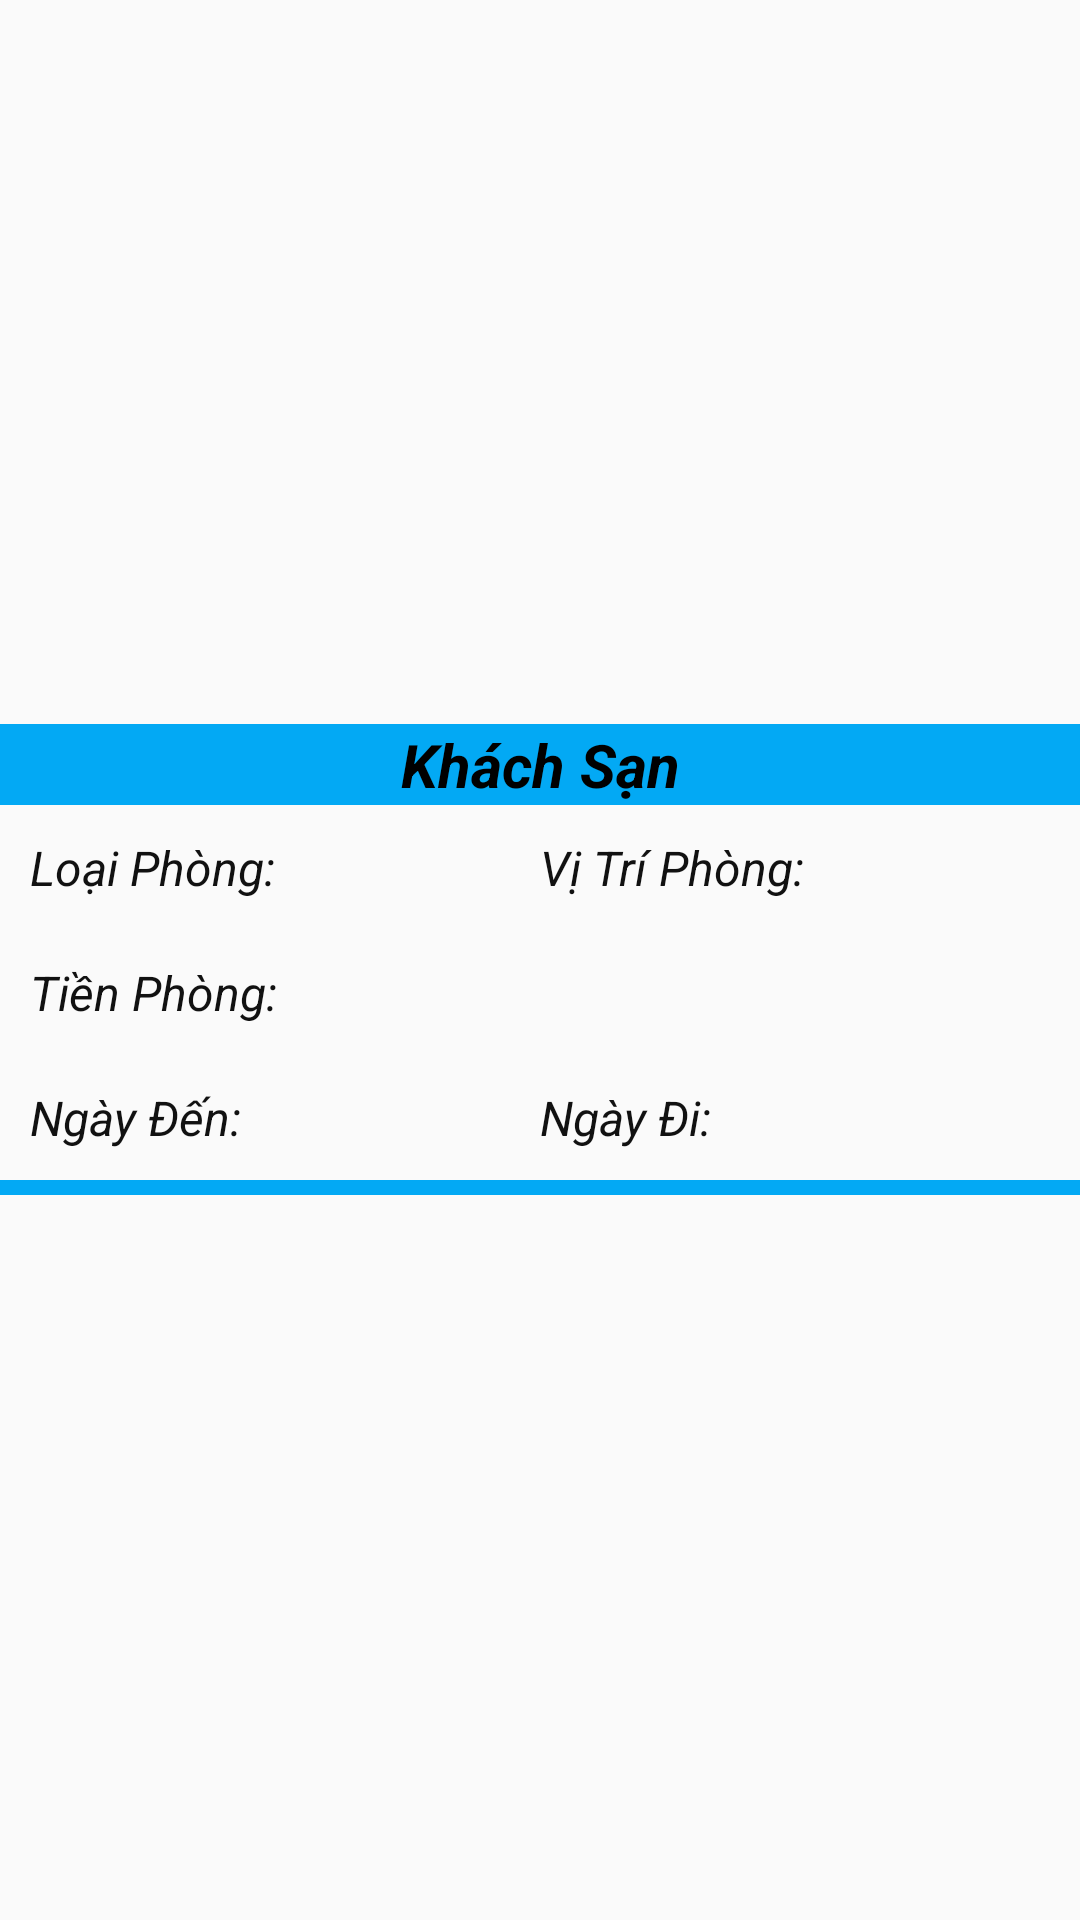

Android layout source for this screen:
<!-- AndroidManifest.xml: application theme AppTheme -->
<!-- res/layout/lichsu_adapter.xml -->
<?xml version="1.0" encoding="utf-8"?>

<LinearLayout xmlns:android="http://schemas.android.com/apk/res/android"
    android:layout_width="match_parent"
    android:layout_height="match_parent"
    android:orientation="vertical"
    android:layout_gravity="center"
    android:gravity="center">
    <TextView
        android:layout_width="match_parent"
        android:layout_height="wrap_content"
        android:text="Khách Sạn"
        android:textSize="20sp"
        android:textColor="#000000"
        android:textStyle="bold|italic"
        android:layout_gravity="center"
        android:gravity="center"
        android:id="@+id/textViewKhachSanLichSu"
        android:background="#03A9F4"
        ></TextView>
    <LinearLayout
        android:layout_width="match_parent"
        android:layout_height="wrap_content"
        android:orientation="horizontal"
        android:layout_gravity="center"
        android:layout_margin="10dp"
        android:weightSum="2">
        <TextView
            android:layout_width="0dp"
            android:layout_weight="1"
            android:textStyle="italic"
            android:textColor="#111"
            android:textSize="16sp"
            android:layout_height="wrap_content"
            android:id="@+id/textViewLoaiPhongLichSu"
            android:text="Loại Phòng:">
        </TextView>
        <TextView
            android:layout_width="0dp"
            android:layout_weight="1"
            android:textStyle="italic"
            android:textColor="#111"
            android:textSize="16sp"
            android:layout_height="wrap_content"
            android:id="@+id/textViewViTriPhongLichSu"
            android:text="Vị Trí Phòng:">
        </TextView>
    </LinearLayout>
    <LinearLayout
    android:layout_width="match_parent"
    android:layout_height="wrap_content"
    android:orientation="horizontal"
    android:layout_margin="10dp"
    android:weightSum="2">
    <TextView
        android:id="@+id/textViewTongTienLichSu"
        android:layout_width="0dp"
        android:layout_weight="2"
        android:layout_height="wrap_content"
        android:text="Tiền Phòng:"
        android:textStyle="italic"
        android:textColor="#111"
        android:textSize="16sp"
        ></TextView>
</LinearLayout>
    <LinearLayout
        android:layout_width="match_parent"
        android:layout_height="wrap_content"
        android:orientation="horizontal"
        android:layout_margin="10dp"
        android:weightSum="2">
        <TextView
            android:layout_width="0dp"
            android:layout_weight="1"
            android:textStyle="italic"
            android:textColor="#111"
            android:textSize="16sp"
            android:layout_height="wrap_content"
            android:id="@+id/textViewNgayDenLichSu"
            android:text="Ngày Đến:">
        </TextView>
        <TextView
            android:id="@+id/textViewNgayDiLichSu"
            android:layout_width="0dp"
            android:layout_weight="1"
            android:layout_height="wrap_content"
            android:text="Ngày Đi: "
            android:textStyle="italic"
            android:textColor="#111"
            android:textSize="16sp"
            ></TextView>
    </LinearLayout>
    <RelativeLayout
        android:layout_width="match_parent"
        android:layout_height="wrap_content"
        >
    </RelativeLayout>
    <TextView
        android:layout_width="match_parent"
        android:layout_height="5dp"
        android:background="#03A9F4"></TextView>
</LinearLayout>
<!-- resources referenced by this layout -->
<resources>
  <style name="AppTheme" parent="Theme.AppCompat.Light.NoActionBar">
          
          <item name="colorPrimary">@color/colorPrimary</item>
          <item name="colorPrimaryDark">@color/colorPrimaryDark</item>
          <item name="colorAccent">@color/colorAccent</item>
      </style>
  <!-- not gathered from this repository: default colours our renderer supplied (Android Studio template values) -->
  <color name="colorPrimary">#FF6200EE</color>
  <color name="colorPrimaryDark">#FF3700B3</color>
  <color name="colorAccent">#FF03DAC5</color>
</resources>
